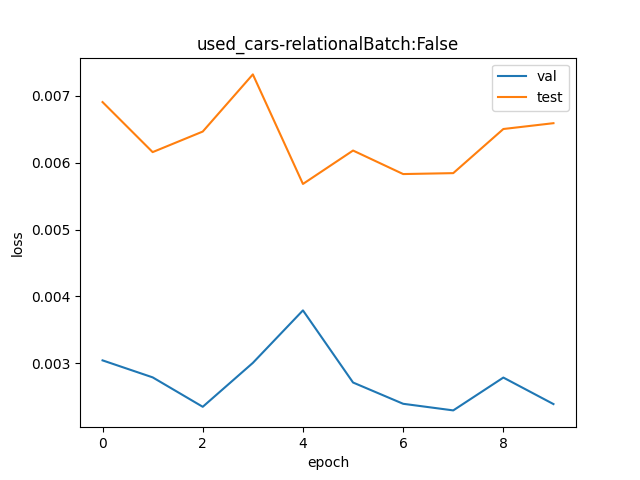

Source data for this figure (header and first rows):
val, test
1.003, 1.007
1.003, 1.006
1.002, 1.006
1.003, 1.007
1.004, 1.006
1.003, 1.006
1.002, 1.006
1.002, 1.006
1.003, 1.007
1.002, 1.007
